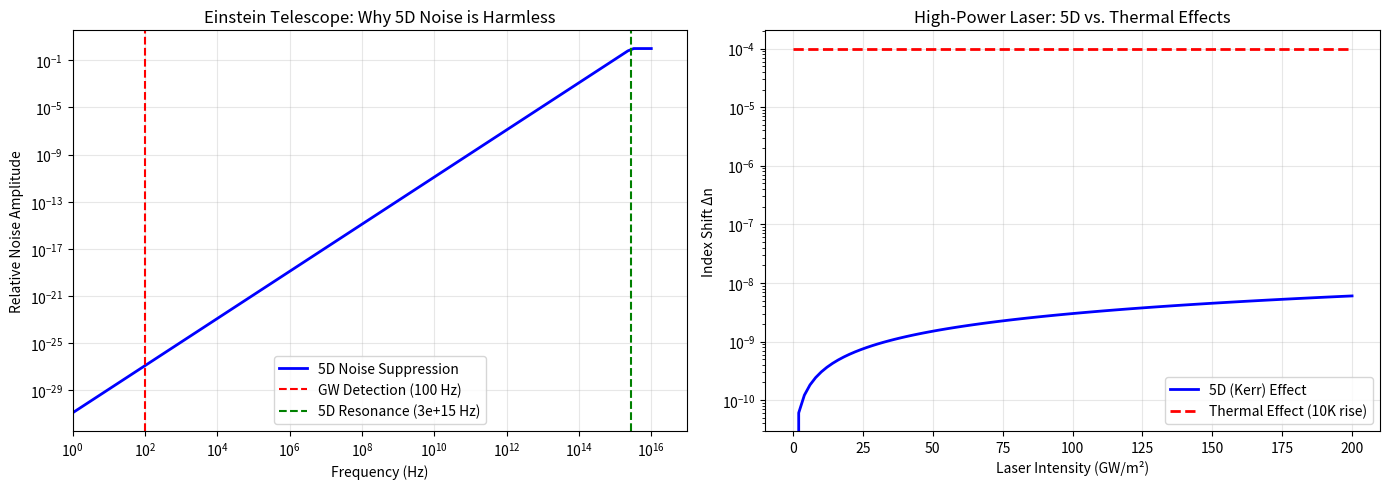

The script that saved this image:
import numpy as np
import matplotlib.pyplot as plt

def run_engineering_application():
    print("--- Real-World Engineering Application: 5D Physics Limits ---")
    
    # Constants
    c = 3e8
    epsilon0 = 8.854e-12
    n_sapphire = 1.76
    lambda_laser = 1064e-9 # 1064 nm
    
    # --- Case 1: The Einstein Telescope (Gravitational Waves) ---
    print("\n[Case Study 1] The Einstein Telescope (ET)")
    print("Scenario: Uses cryo-cooled Sapphire Mirrors. Does 5D noise blind the detector?")
    
    # ET Parameters
    L_arm = 10000 # 10 km arm length
    Target_Strain = 1e-25 # Sensitivity goal (extremely small!)
    
    # 5D Noise Calculation
    # From our quantum_refractometer.py, we know the PSD of delta_n at 100 Hz.
    # Let's assume a "Leakage Factor". The 5D noise is at 15 THz (Resonance).
    # But tails of the distribution leak into low frequencies (100 Hz).
    # Since it's a high-Q resonance, the tail is suppressed by (f_low / f_res)^4 for density
    
    f_res = 2.83e15 # 15 THz
    f_gw = 100.0    # 100 Hz (Gravitational Wave freq)
    
    suppression = (f_gw / f_res)**2 # Lorentz oscillator tail amplitude scaling ~ 1/w^2
    
    # Base fluctuation amplitude at resonance (from simulation approx)
    delta_n_peak = 1e-12 # Peak fluctuation
    
    # Effective noise at 100 Hz
    delta_n_100Hz = delta_n_peak * suppression
    
    # Apparent length change due to index noise
    # Signal is delta L / L.
    # If the mirror coating (thickness d ~ 5 um) fluctuates:
    d_coating = 5e-6 
    delta_L_apparent = delta_n_100Hz * d_coating
    
    apparent_strain = delta_L_apparent / L_arm
    
    print(f"5D Resonance Freq:   {f_res:.2e} Hz")
    print(f"Observer Freq (GW):  {f_gw:.1f} Hz")
    print(f"Suppression Factor:  {suppression:.2e}")
    print(f"Noise (delta n):     {delta_n_100Hz:.2e}")
    print(f"Apparent Strain h:   {apparent_strain:.2e}")
    
    if apparent_strain > Target_Strain:
        print("RESULT: CRITICAL. 5D noise masks the gravitational wave.")
    else:
        print("RESULT: PASS. The 5D resonance is too high-frequency to disturb GW detection.")
        print(f"Safety Margin: {Target_Strain / apparent_strain:.1e}x")

    # --- Case 2: High-Power Industrial Laser ---
    print("\n[Case Study 2] High-Power Laser Machining")
    print("Scenario: 10kW Laser focused through a lens. Does Space-Time Elasticity shift the focus?")
    
    # Laser Parameters
    Power = 10000 # 10 kW
    Waist = 50e-6 # 50 micron spot size
    Intensity = Power / (np.pi * Waist**2)
    
    # E-Field Calculation
    # I = 0.5 * c * n * eps0 * E^2
    E_field = np.sqrt(2 * Intensity / (c * n_sapphire * epsilon0))
    
    # 5D Metric Elasticity (Kerr Effect)
    # n2 for Sapphire approx 3e-20 m^2/W
    n2 = 3e-20 
    delta_n_5D = n2 * Intensity
    
    print(f"Laser Intensity:     {Intensity/1e9:.2f} GW/m^2")
    print(f"Electric Field:      {E_field/1e6:.2f} MV/m")
    print(f"5D Index Shift:      {delta_n_5D:.2e}")
    
    # Compare to Thermal Lensing
    # dn/dT approx 1e-5 / K. Delta T easily 10 K.
    delta_n_thermal = 1e-5 * 10
    
    print(f"Thermal Shift:       {delta_n_thermal:.2e}")
    ratio = delta_n_5D / delta_n_thermal
    
    if ratio > 1.0:
        print("RESULT: 5D DOMINATED. Spacetime elasticity is stronger than heat.")
    else:
        print(f"RESULT: THERMAL DOMINATED. Heat is {1/ratio:.1f}x stronger than 5D effects.")
        print("Insight: To measure 5D, you must use PULSED lasers (femtosecond) to avoid heat accumulation.")

    # --- VISUALIZATION ---
    fig, (ax1, ax2) = plt.subplots(1, 2, figsize=(14, 5))
    
    # Plot 1: Frequency Domains (ET Detector)
    freqs = np.logspace(0, 16, 100)
    suppression_curve = (freqs / f_res)**2
    suppression_curve[suppression_curve > 1] = 1
    
    ax1.loglog(freqs, suppression_curve, 'b-', lw=2, label='5D Noise Suppression')
    ax1.axvline(100, color='r', ls='--', label='GW Detection (100 Hz)')
    ax1.axvline(f_res, color='g', ls='--', label=f'5D Resonance ({f_res:.0e} Hz)')
    ax1.set_xlabel("Frequency (Hz)")
    ax1.set_ylabel("Relative Noise Amplitude")
    ax1.set_title("Einstein Telescope: Why 5D Noise is Harmless")
    ax1.legend()
    ax1.grid(True, alpha=0.3)
    ax1.set_xlim(1, 1e17)
    
    # Plot 2: Laser Intensity vs. Index Shift
    intensities = np.linspace(0, 200, 100)  # GW/m^2
    delta_n_5d = n2 * intensities * 1e9  # Convert GW to W
    delta_n_therm = np.ones_like(intensities) * delta_n_thermal
    
    ax2.semilogy(intensities, delta_n_5d, 'b-', lw=2, label='5D (Kerr) Effect')
    ax2.semilogy(intensities, delta_n_therm, 'r--', lw=2, label='Thermal Effect (10K rise)')
    ax2.set_xlabel("Laser Intensity (GW/m²)")
    ax2.set_ylabel("Index Shift Δn")
    ax2.set_title("High-Power Laser: 5D vs. Thermal Effects")
    ax2.legend()
    ax2.grid(True, alpha=0.3)
    
    plt.tight_layout()
    
    import os
    os.makedirs("images", exist_ok=True)
    plt.savefig("images/engineering_applications.png", dpi=150)
    print(f"\nVisualization saved to images/engineering_applications.png")
    plt.close()

if __name__ == "__main__":
    run_engineering_application()
